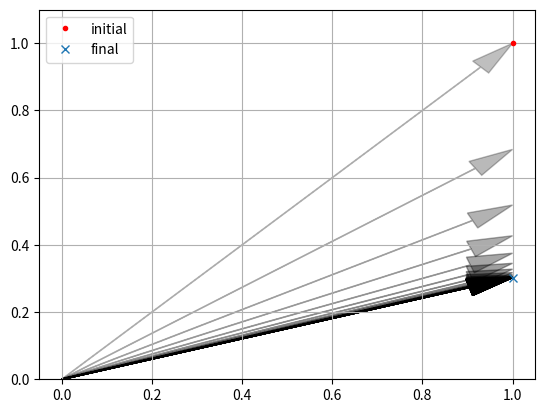

Reproduce this figure in Python.
n = 2



import matplotlib.pyplot as plt
import numpy as np
import numpy.random as nr
import numpy.linalg as nl

matA = nr.randint(1, 10, size=(n,n))
for p in range(n):
    matA[p, p] = nr.randint(10, 20)
matA = (matA * matA.T) ** 0.5
matA



vecX = np.ones(n)
vecX



vec_list = [vecX]



vecY = matA @ vecX
vecY



lam = abs(vecY).max()
lam



vecY *= 1.0 / lam
vecY



vec_list.append(vecY)



nl.norm(vecX - vecY)



vecX = vecY



vecY = matA @ vecX
vecY



lam = abs(vecY).max()
lam



vecY *= 1.0 / lam



vec_list.append(vecY)



nl.norm(vecX - vecY)



vecX = vecY



epsilon = 1e-7

for i in range(100000):
    vecY = matA @ vecX
    lam = abs(vecY).max()
    vecY *= 1.0 / lam

    vec_list.append(vecY)

    norm = nl.norm(vecX - vecY)
    if norm < epsilon:
        break

    vecX = vecY



print(f'lam = {lam}')
print(f'vecX = {vecX}')
print(f'vecY = {vecY}')
print(f'vecX - vecY = {vecX - vecY}')
print(f'counter = {i}')
print(f'norm = {norm}')



b = matA @ vecY



b / vecY



if 2 == n:

    n_iter = len(vec_list)

    vec_array = np.array(vec_list)
    vec_x = vec_array[:, 0]
    vec_y = vec_array[:, 1]

    plt.plot(vec_x[0], vec_y[0], 'r.', label='initial')
    plt.plot(vec_x[-1], vec_y[-1], 'x', label='final')

    head_length = 0.1

    for k, (xi, yi) in enumerate(zip(vec_x, vec_y)):
      s = (xi**2 + yi**2) ** 0.5

      r = (s - head_length) / s

      alpha = (k / n_iter) * 0.75 + 0.25

      plt.arrow(
          0, 0,
          xi*r, yi*r,
          head_width=0.05, head_length=0.1, fc='k', ec='k',
          alpha=alpha
      )

    plt.ylim(0, max(vec_y)*1.1)
    plt.grid(True)
    plt.legend(loc=0)

    plt.savefig('vec_points.png', dpi=300)



def power_method(matA:np.ndarray, vecX:np.ndarray=None, epsilon:float=1e-7, n_iter_max:int=100000):
    n = matA.shape[0]
    
    if vecX is None:
        vecX = np.ones(n)

    for i in range(n_iter_max):

        vecY = matA @ vecX
        lam = abs(vecY).max()
        vecY *= 1.0 / lam

        norm = nl.norm(vecX - vecY)
        if norm < epsilon:
            break

        vecX = vecY


    return lam, vecY, i



lam, vecX, n = power_method(matA)

print(f'lam = {lam}')
print(f'vecX = {vecX}')
print(f'counter = {n}')



# stackoverfow.com/a/24634221
import os
os.system("printf '\a'");
